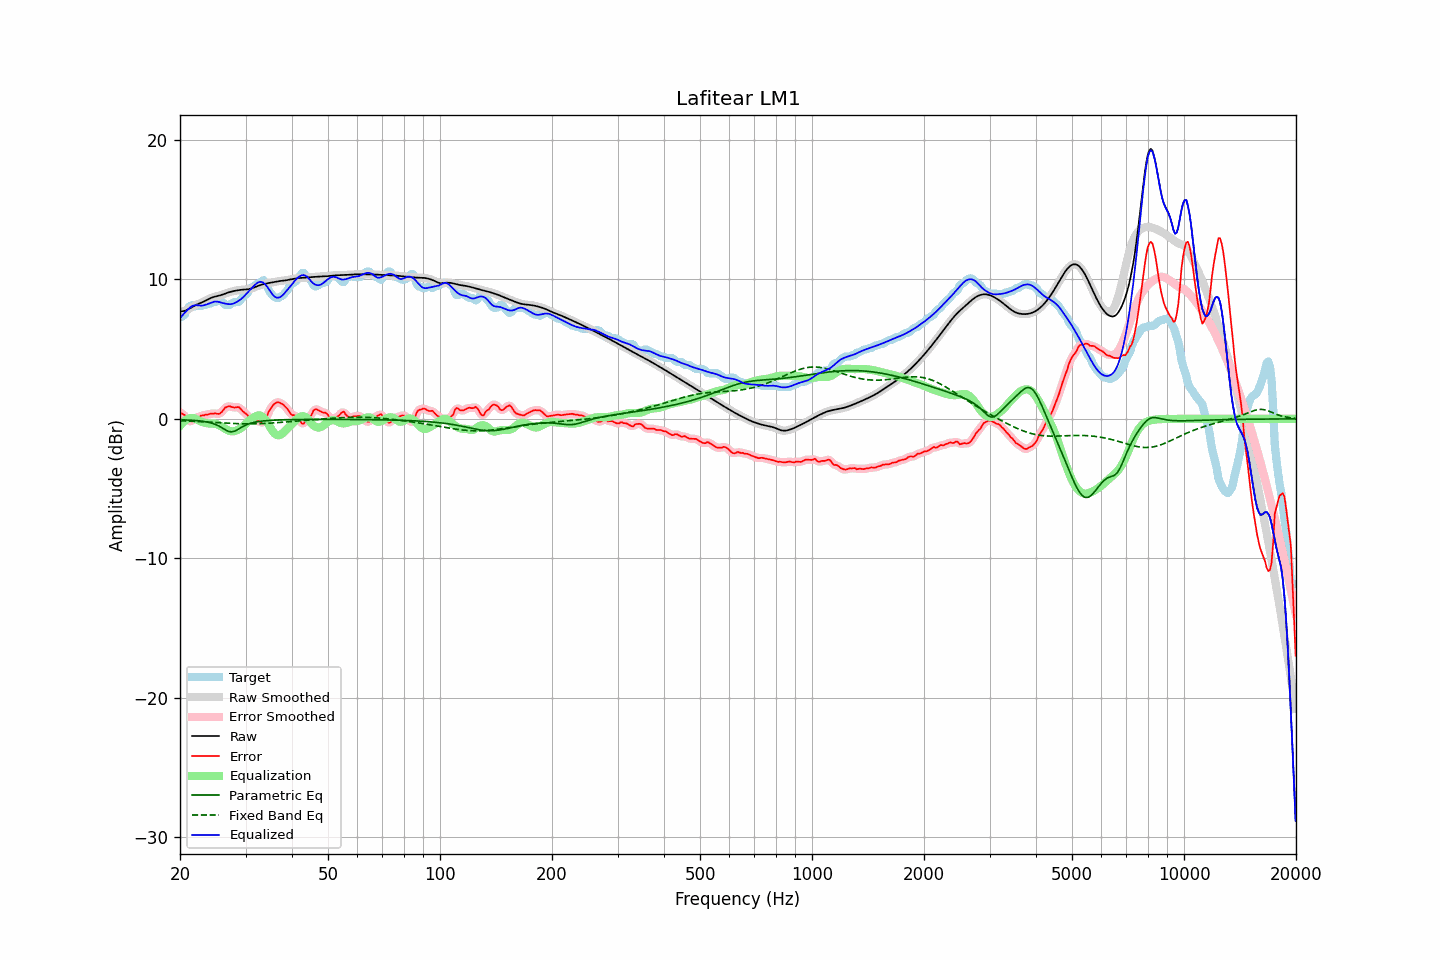

Source data for this figure (header and first rows):
frequency, raw, error, smoothed, error_smoothed, equalization, parametric_eq, fixed_band_eq, equalized_raw, equalized_smoothed, target
20.00, 7.70, 0.43, 7.70, 0.45, -0.50, -0.06, -0.14, 7.21, 7.21, 7.27
20.20, 7.71, 0.39, 7.71, 0.39, -0.36, -0.07, -0.14, 7.35, 7.35, 7.32
20.40, 7.73, 0.32, 7.72, 0.31, -0.24, -0.07, -0.14, 7.49, 7.49, 7.40
20.61, 7.75, 0.27, 7.75, 0.21, -0.14, -0.07, -0.15, 7.61, 7.61, 7.48
20.81, 7.79, 0.04, 7.79, 0.06, -0.06, -0.08, -0.15, 7.73, 7.73, 7.75
21.02, 7.85, -0.10, 7.85, -0.08, 0.00, -0.09, -0.16, 7.85, 7.85, 7.95
21.23, 7.91, -0.17, 7.91, -0.17, 0.04, -0.09, -0.16, 7.95, 7.95, 8.08
21.44, 7.98, -0.15, 7.98, -0.15, 0.07, -0.10, -0.17, 8.04, 8.04, 8.13
21.66, 8.05, -0.11, 8.04, -0.08, 0.06, -0.10, -0.17, 8.11, 8.11, 8.15
21.87, 8.11, 0.03, 8.11, 0.01, 0.03, -0.11, -0.18, 8.14, 8.14, 8.08
22.09, 8.17, 0.10, 8.17, 0.07, -0.02, -0.12, -0.18, 8.15, 8.15, 8.07
22.31, 8.22, 0.11, 8.22, 0.12, -0.08, -0.13, -0.19, 8.14, 8.14, 8.11
22.54, 8.27, 0.11, 8.27, 0.16, -0.14, -0.14, -0.20, 8.13, 8.12, 8.16
22.76, 8.32, 0.23, 8.32, 0.19, -0.20, -0.16, -0.20, 8.12, 8.12, 8.08
22.99, 8.36, 0.25, 8.37, 0.24, -0.24, -0.17, -0.21, 8.12, 8.13, 8.12
23.22, 8.42, 0.25, 8.42, 0.28, -0.27, -0.19, -0.21, 8.15, 8.15, 8.17
23.45, 8.48, 0.31, 8.48, 0.29, -0.30, -0.21, -0.22, 8.18, 8.18, 8.17
23.69, 8.54, 0.31, 8.54, 0.32, -0.32, -0.23, -0.23, 8.22, 8.22, 8.23
23.92, 8.60, 0.33, 8.60, 0.34, -0.34, -0.25, -0.23, 8.26, 8.26, 8.27
24.16, 8.65, 0.38, 8.65, 0.36, -0.34, -0.28, -0.24, 8.31, 8.31, 8.27
24.40, 8.70, 0.36, 8.70, 0.38, -0.35, -0.32, -0.25, 8.36, 8.35, 8.34
24.65, 8.74, 0.37, 8.74, 0.38, -0.35, -0.36, -0.25, 8.39, 8.39, 8.37
24.89, 8.77, 0.40, 8.77, 0.37, -0.36, -0.40, -0.26, 8.41, 8.41, 8.37
25.14, 8.80, 0.37, 8.80, 0.37, -0.39, -0.45, -0.27, 8.41, 8.41, 8.43
25.39, 8.82, 0.35, 8.83, 0.37, -0.44, -0.50, -0.27, 8.39, 8.39, 8.47
25.65, 8.85, 0.40, 8.86, 0.41, -0.50, -0.57, -0.28, 8.36, 8.36, 8.46
25.91, 8.89, 0.50, 8.89, 0.51, -0.57, -0.63, -0.29, 8.32, 8.32, 8.39
26.16, 8.93, 0.64, 8.93, 0.64, -0.64, -0.70, -0.29, 8.29, 8.29, 8.29
26.43, 8.97, 0.80, 8.97, 0.76, -0.71, -0.77, -0.30, 8.26, 8.26, 8.17
26.69, 9.01, 0.84, 9.01, 0.86, -0.77, -0.83, -0.31, 8.24, 8.24, 8.17
26.96, 9.06, 0.89, 9.05, 0.89, -0.83, -0.89, -0.31, 8.23, 8.23, 8.17
27.23, 9.09, 0.91, 9.09, 0.89, -0.87, -0.92, -0.32, 8.22, 8.22, 8.18
27.50, 9.12, 0.85, 9.12, 0.86, -0.90, -0.94, -0.32, 8.23, 8.23, 8.27
27.77, 9.15, 0.83, 9.15, 0.83, -0.90, -0.91, -0.33, 8.26, 8.26, 8.32
28.05, 9.18, 0.81, 9.18, 0.82, -0.87, -0.88, -0.33, 8.30, 8.30, 8.37
28.33, 9.20, 0.83, 9.20, 0.84, -0.84, -0.82, -0.34, 8.36, 8.36, 8.37
28.62, 9.22, 0.85, 9.22, 0.84, -0.79, -0.76, -0.34, 8.43, 8.43, 8.37
28.90, 9.24, 0.82, 9.24, 0.79, -0.73, -0.69, -0.35, 8.50, 8.50, 8.42
29.19, 9.25, 0.69, 9.25, 0.69, -0.66, -0.62, -0.35, 8.59, 8.59, 8.56
29.48, 9.26, 0.55, 9.26, 0.57, -0.57, -0.55, -0.35, 8.69, 8.69, 8.71
29.78, 9.27, 0.45, 9.27, 0.46, -0.47, -0.49, -0.36, 8.80, 8.80, 8.81
30.08, 9.28, 0.38, 9.28, 0.36, -0.35, -0.44, -0.36, 8.93, 8.93, 8.90
30.38, 9.29, 0.27, 9.29, 0.24, -0.23, -0.39, -0.36, 9.05, 9.05, 9.02
30.68, 9.31, 0.10, 9.31, 0.10, -0.13, -0.35, -0.36, 9.18, 9.18, 9.20
30.99, 9.33, -0.05, 9.33, -0.01, -0.04, -0.31, -0.36, 9.30, 9.30, 9.39
31.30, 9.37, -0.08, 9.37, -0.09, 0.04, -0.28, -0.36, 9.41, 9.41, 9.45
31.61, 9.41, -0.11, 9.41, -0.12, 0.11, -0.25, -0.36, 9.52, 9.53, 9.52
31.93, 9.46, -0.14, 9.46, -0.13, 0.18, -0.23, -0.35, 9.64, 9.64, 9.59
32.24, 9.50, -0.15, 9.50, -0.15, 0.23, -0.21, -0.35, 9.74, 9.74, 9.66
32.57, 9.55, -0.17, 9.55, -0.18, 0.25, -0.19, -0.35, 9.80, 9.80, 9.72
32.89, 9.59, -0.20, 9.59, -0.22, 0.24, -0.17, -0.34, 9.82, 9.82, 9.79
33.22, 9.63, -0.25, 9.63, -0.27, 0.18, -0.16, -0.34, 9.80, 9.80, 9.87
33.55, 9.66, -0.28, 9.66, -0.23, 0.08, -0.15, -0.33, 9.74, 9.74, 9.94
33.89, 9.69, -0.13, 9.69, -0.09, -0.04, -0.14, -0.33, 9.64, 9.64, 9.82
34.23, 9.71, 0.17, 9.71, 0.15, -0.20, -0.13, -0.32, 9.51, 9.51, 9.55
34.57, 9.73, 0.46, 9.73, 0.43, -0.39, -0.12, -0.32, 9.35, 9.35, 9.27
34.92, 9.76, 0.67, 9.76, 0.67, -0.58, -0.11, -0.31, 9.17, 9.17, 9.08
35.27, 9.78, 0.83, 9.78, 0.85, -0.78, -0.10, -0.30, 9.00, 9.00, 8.94
35.62, 9.80, 1.00, 9.80, 0.99, -0.94, -0.10, -0.29, 8.85, 8.86, 8.80
35.97, 9.82, 1.11, 9.82, 1.10, -1.07, -0.09, -0.28, 8.75, 8.75, 8.71
... 635 more rows
